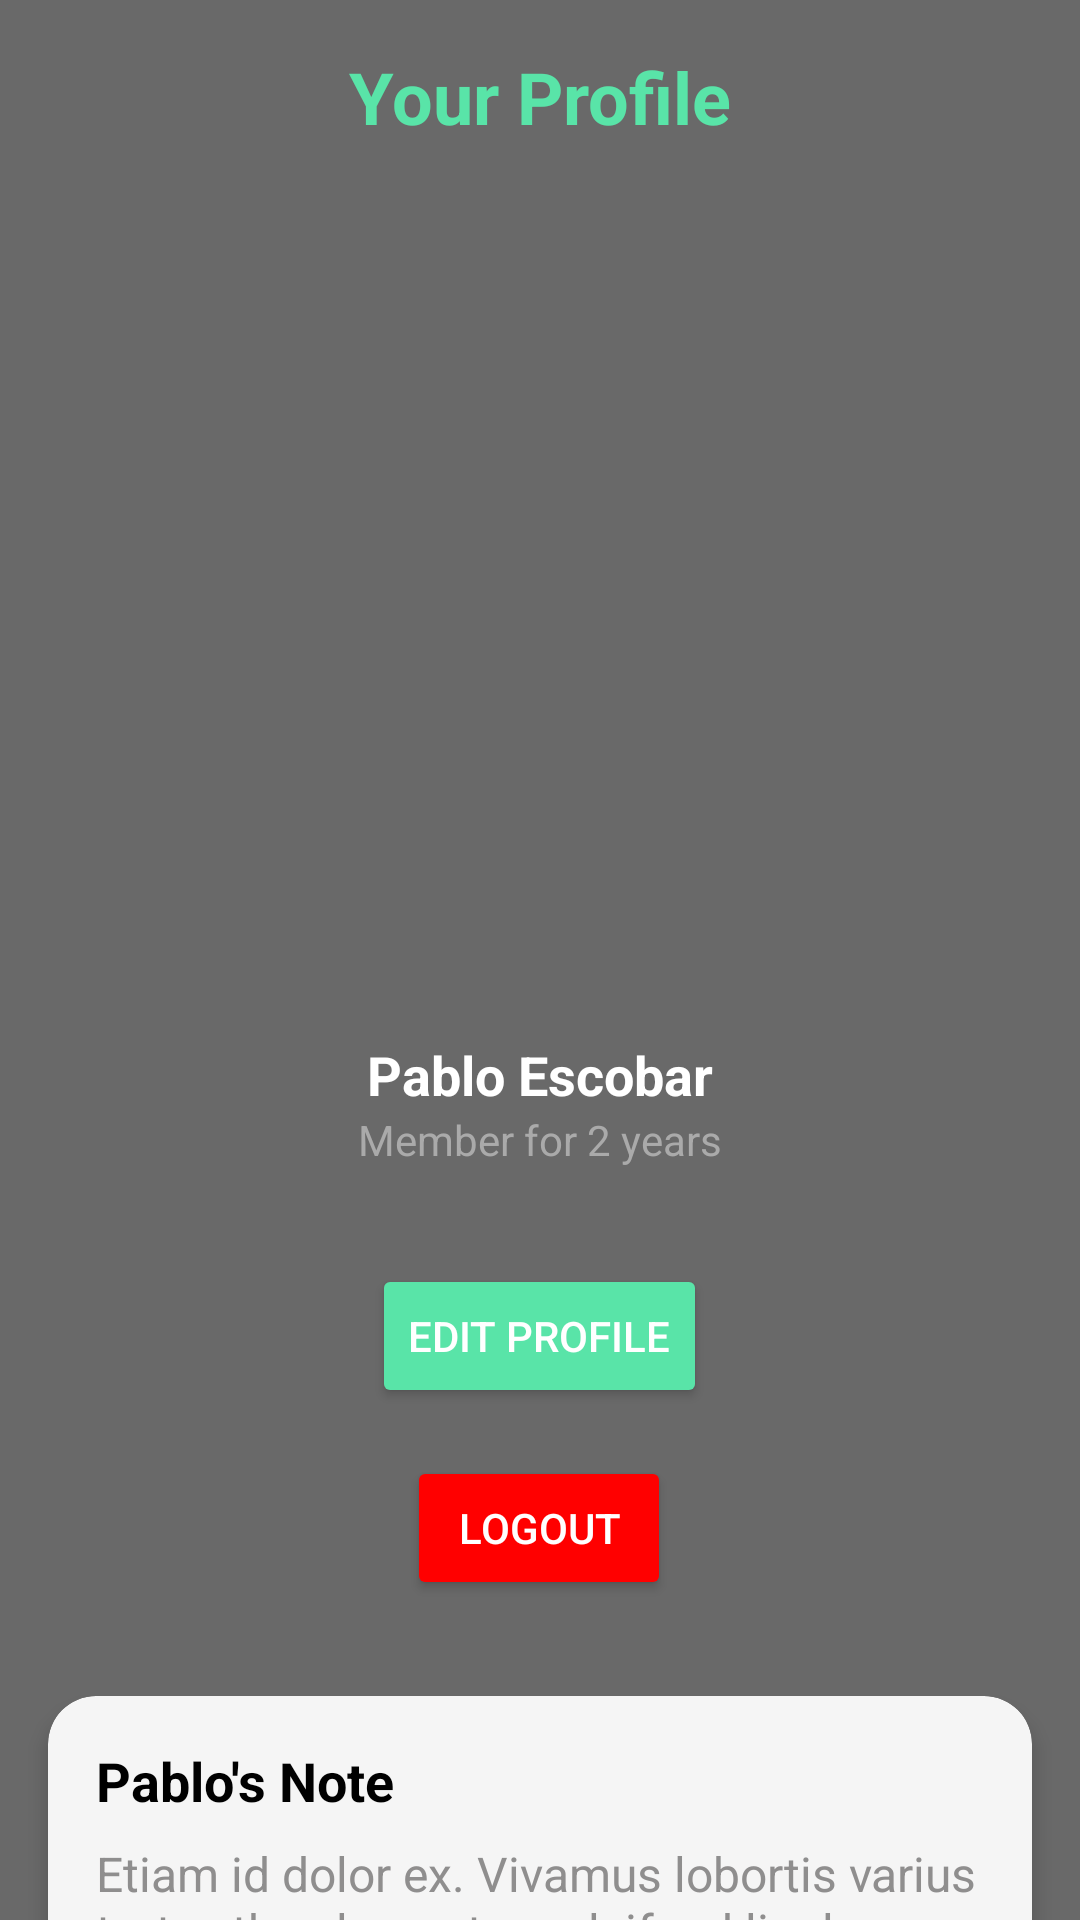

Write the Android layout XML for this screen, with the resource values it uses.
<!-- AndroidManifest.xml: application theme Theme.MovieTestApp -->
<!-- res/layout/fragment_profile.xml -->
<?xml version="1.0" encoding="utf-8"?>
<androidx.core.widget.NestedScrollView xmlns:android="http://schemas.android.com/apk/res/android"
    xmlns:app="http://schemas.android.com/apk/res-auto"
    android:layout_width="match_parent"
    android:layout_height="match_parent"
    android:background="#696969">

    <LinearLayout
        android:layout_width="match_parent"
        android:layout_height="wrap_content"
        android:orientation="vertical">

        
        <RelativeLayout
            android:layout_width="match_parent"
            android:layout_height="wrap_content"
            android:padding="16dp">

            <TextView
                android:id="@+id/profile_header"
                android:layout_width="wrap_content"
                android:layout_height="wrap_content"
                android:layout_centerHorizontal="true"
                android:text="Your Profile"
                android:textColor="@color/light_green"
                android:textSize="24sp"
                android:textStyle="bold"
                android:layout_marginBottom="16dp" />

            <com.google.android.material.imageview.ShapeableImageView
                android:id="@+id/profile_image_view"
                android:layout_width="100dp"
                android:layout_height="100dp"
                android:layout_centerInParent="true"
                android:layout_marginTop="100dp"
                android:src="@drawable/profile"
                app:shapeAppearanceOverlay="@style/CircleImageView" />

            <TextView
                android:id="@+id/profile_name"
                android:layout_width="wrap_content"
                android:layout_height="wrap_content"
                android:layout_below="@id/profile_image_view"
                android:layout_centerHorizontal="true"
                android:layout_marginTop="130dp"
                android:text="Pablo Escobar"
                android:textColor="@android:color/white"
                android:textSize="18sp"
                android:textStyle="bold" />

            <TextView
                android:id="@+id/profile_member_since"
                android:layout_width="wrap_content"
                android:layout_height="wrap_content"
                android:layout_below="@id/profile_name"
                android:layout_centerHorizontal="true"
                android:text="Member for 2 years"
                android:textColor="@android:color/darker_gray"
                android:textSize="14sp" />

            <LinearLayout
                android:id="@+id/followers_following_layout"
                android:layout_width="match_parent"
                android:layout_height="wrap_content"
                android:layout_below="@id/profile_member_since"
                android:layout_marginTop="16dp"
                android:gravity="center"
                android:orientation="horizontal">


            </LinearLayout>

            <LinearLayout
                android:layout_width="match_parent"
                android:layout_height="wrap_content"
                android:layout_below="@id/followers_following_layout"
                android:gravity="center"
                android:orientation="horizontal">
                <LinearLayout
                    android:layout_width="wrap_content"
                    android:layout_height="wrap_content"
                    android:gravity="center"
                    android:orientation="vertical">

                    <Button
                        android:id="@+id/edit_profile_button"
                        android:layout_width="wrap_content"
                        android:layout_height="wrap_content"
                        android:text="Edit Profile"
                        android:layout_centerHorizontal="true"
                        android:layout_marginTop="16dp"
                        android:textColor="@android:color/white"
                        android:backgroundTint="@color/light_green"/>

                    <Button
                        android:id="@+id/logout_button"
                        android:layout_width="wrap_content"
                        android:layout_height="wrap_content"
                        android:text="Logout"
                        android:layout_centerHorizontal="true"
                        android:layout_below="@id/edit_profile_button"
                        android:layout_marginTop="16dp"
                        android:textColor="@android:color/white"
                        android:backgroundTint="#FF0000" />
                </LinearLayout>

            </LinearLayout>

        </RelativeLayout>

        
        <androidx.cardview.widget.CardView
            android:layout_width="match_parent"
            android:layout_height="wrap_content"
            android:layout_margin="16dp"
            app:cardCornerRadius="16dp"
            app:cardElevation="4dp"
            android:backgroundTint="#F5F5F5">

            <LinearLayout
                android:layout_width="match_parent"
                android:layout_height="wrap_content"
                android:orientation="vertical"
                android:padding="16dp">

                <TextView
                    android:id="@+id/note_title"
                    android:layout_width="wrap_content"
                    android:layout_height="wrap_content"
                    android:text="Pablo's Note"
                    android:textStyle="bold"
                    android:textSize="18sp"
                    android:textColor="@android:color/black"
                    android:layout_marginBottom="8dp"/>

                <TextView
                    android:id="@+id/note_content"
                    android:layout_width="wrap_content"
                    android:layout_height="wrap_content"
                    android:text="Etiam id dolor ex. Vivamus lobortis varius tortor, the elementum eleifend ligula tincidunt eget. Mauris ut semper odio. Etiam at justo a massa.\n\nEtiam id dolor ex. Vivamus lobortis varius tortor, the elementum eleifend ligula tincidunt eget. Mauris ut."
                    android:textSize="16sp"
                    android:textColor="@color/grey"/>

            </LinearLayout>
        </androidx.cardview.widget.CardView>

        
        <androidx.cardview.widget.CardView
            android:layout_width="match_parent"
            android:layout_height="wrap_content"
            android:layout_margin="16dp"
            app:cardCornerRadius="16dp"
            app:cardElevation="4dp"
            android:backgroundTint="#F5F5F5">

            <LinearLayout
                android:layout_width="match_parent"
                android:layout_height="wrap_content"
                android:orientation="vertical"
                android:padding="16dp">

                <TextView
                    android:id="@+id/reviews_activity_title"
                    android:layout_width="wrap_content"
                    android:layout_height="wrap_content"
                    android:text="Reviews"
                    android:textStyle="bold"
                    android:textSize="18sp"
                    android:textColor="@android:color/black"
                    android:layout_marginBottom="8dp"/>

                <androidx.recyclerview.widget.RecyclerView
                    android:id="@+id/reviews_profile_recyclerview"
                    android:layout_width="match_parent"
                    android:layout_height="wrap_content" />












                <androidx.recyclerview.widget.RecyclerView
                    android:id="@+id/replies_profile_recyclerview"
                    android:layout_width="match_parent"
                    android:layout_height="wrap_content" />

            </LinearLayout>
        </androidx.cardview.widget.CardView>

        
        <androidx.cardview.widget.CardView
            android:layout_width="match_parent"
            android:layout_height="wrap_content"
            android:layout_margin="16dp"
            app:cardCornerRadius="16dp"
            app:cardElevation="4dp"
            android:backgroundTint="#F5F5F5">

            <LinearLayout
                android:layout_width="match_parent"
                android:layout_height="wrap_content"
                android:orientation="vertical"
                android:padding="16dp">

                <TextView
                    android:id="@+id/interests_title"
                    android:layout_width="wrap_content"
                    android:layout_height="wrap_content"
                    android:text="Interests"
                    android:textStyle="bold"
                    android:textSize="18sp"
                    android:textColor="@android:color/black"
                    android:layout_marginBottom="8dp"/>

                <TextView
                    android:id="@+id/interests_content"
                    android:layout_width="wrap_content"
                    android:layout_height="wrap_content"
                    android:text="User interests and hobbies."
                    android:textSize="16sp"
                    android:textColor="@color/grey"/>

            </LinearLayout>
        </androidx.cardview.widget.CardView>

        
        <androidx.cardview.widget.CardView
            android:layout_width="match_parent"
            android:layout_height="wrap_content"
            android:layout_margin="16dp"
            app:cardCornerRadius="16dp"
            app:cardElevation="4dp"
            android:backgroundTint="#F5F5F5">

            <LinearLayout
                android:layout_width="match_parent"
                android:layout_height="wrap_content"
                android:orientation="vertical"
                android:padding="16dp">

                <TextView
                    android:id="@+id/contact_title"
                    android:layout_width="wrap_content"
                    android:layout_height="wrap_content"
                    android:text="Contact"
                    android:textStyle="bold"
                    android:textSize="18sp"
                    android:textColor="@android:color/black"
                    android:layout_marginBottom="8dp"/>

                <TextView
                    android:id="@+id/contact_email"
                    android:layout_width="wrap_content"
                    android:layout_height="wrap_content"
                    android:text="Email: pablo.escobar@example.com"
                    android:textSize="16sp"
                    android:textColor="@color/grey"/>

                <TextView
                    android:id="@+id/contact_phone"
                    android:layout_width="wrap_content"
                    android:layout_height="wrap_content"
                    android:text="Phone: +1234567890"
                    android:textSize="16sp"
                    android:textColor="@color/grey"/>

            </LinearLayout>
        </androidx.cardview.widget.CardView>

    </LinearLayout>
</androidx.core.widget.NestedScrollView>
<!-- resources referenced by this layout -->
<resources>
  <color name="grey">#8F8E8E</color>
  <color name="light_green">#59e4a8</color>
  <style name="CircleImageView" parent="">
          <item name="cornerFamily">rounded</item>
          <item name="cornerSize">50%</item>
          <item name="strokeColor">@android:color/white</item>
          <item name="strokeWidth">4dp</item>
      </style>
  <style name="Theme.MovieTestApp" parent="Base.Theme.MovieTestApp" />
  <style name="Base.Theme.MovieTestApp" parent="Theme.Material3.DayNight.NoActionBar">
          
          
      </style>
</resources>
